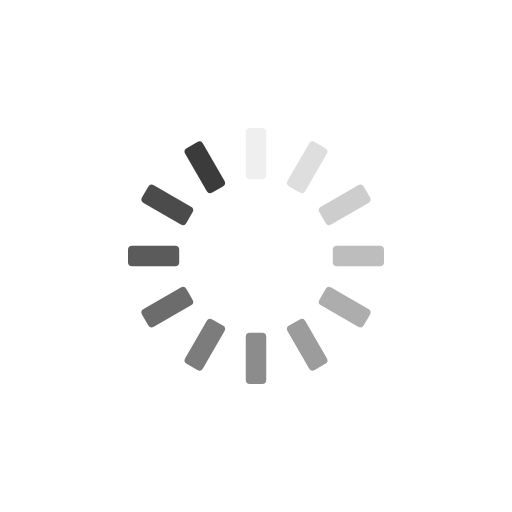
t = 0.00 s
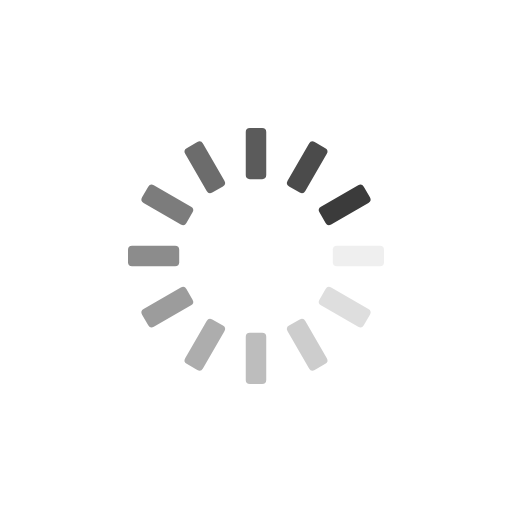
t = 0.25 s
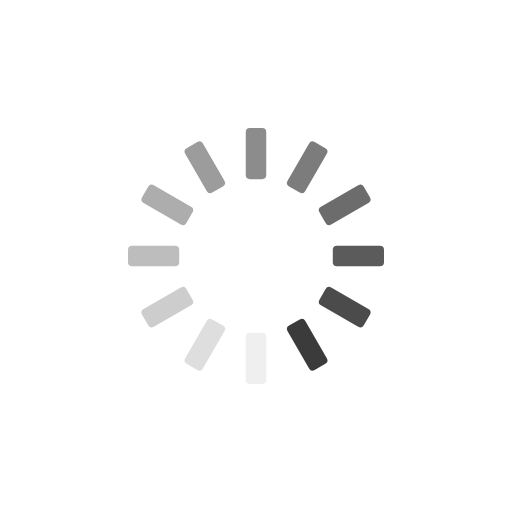
t = 0.50 s
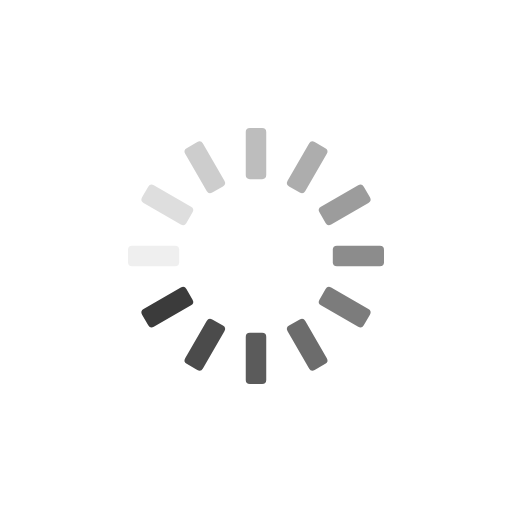
t = 0.75 s

The animated SVG that drew these frames (rendered in a browser with its animation timeline set to each time). Animation: 12 SMIL elements (animate=12); one cycle of 1.00 s, repeats indefinitely.

<?xml version="1.0" encoding="utf-8"?>
<svg xmlns="http://www.w3.org/2000/svg" xmlns:xlink="http://www.w3.org/1999/xlink" style="margin: auto; background: rgba(0, 0, 0, 0) none repeat scroll 0% 0%; display: block; shape-rendering: auto;" width="150px" height="150px" viewBox="0 0 100 100" preserveAspectRatio="xMidYMid">
<g transform="rotate(0 50 50)">
  <rect x="48" y="25" rx="0.8" ry="0.8" width="4" height="10" fill="#3b3b3b">
    <animate attributeName="opacity" values="1;0" keyTimes="0;1" dur="1s" begin="-0.9166666666666666s" repeatCount="indefinite"></animate>
  </rect>
</g><g transform="rotate(30 50 50)">
  <rect x="48" y="25" rx="0.8" ry="0.8" width="4" height="10" fill="#3b3b3b">
    <animate attributeName="opacity" values="1;0" keyTimes="0;1" dur="1s" begin="-0.8333333333333334s" repeatCount="indefinite"></animate>
  </rect>
</g><g transform="rotate(60 50 50)">
  <rect x="48" y="25" rx="0.8" ry="0.8" width="4" height="10" fill="#3b3b3b">
    <animate attributeName="opacity" values="1;0" keyTimes="0;1" dur="1s" begin="-0.75s" repeatCount="indefinite"></animate>
  </rect>
</g><g transform="rotate(90 50 50)">
  <rect x="48" y="25" rx="0.8" ry="0.8" width="4" height="10" fill="#3b3b3b">
    <animate attributeName="opacity" values="1;0" keyTimes="0;1" dur="1s" begin="-0.6666666666666666s" repeatCount="indefinite"></animate>
  </rect>
</g><g transform="rotate(120 50 50)">
  <rect x="48" y="25" rx="0.8" ry="0.8" width="4" height="10" fill="#3b3b3b">
    <animate attributeName="opacity" values="1;0" keyTimes="0;1" dur="1s" begin="-0.5833333333333334s" repeatCount="indefinite"></animate>
  </rect>
</g><g transform="rotate(150 50 50)">
  <rect x="48" y="25" rx="0.8" ry="0.8" width="4" height="10" fill="#3b3b3b">
    <animate attributeName="opacity" values="1;0" keyTimes="0;1" dur="1s" begin="-0.5s" repeatCount="indefinite"></animate>
  </rect>
</g><g transform="rotate(180 50 50)">
  <rect x="48" y="25" rx="0.8" ry="0.8" width="4" height="10" fill="#3b3b3b">
    <animate attributeName="opacity" values="1;0" keyTimes="0;1" dur="1s" begin="-0.4166666666666667s" repeatCount="indefinite"></animate>
  </rect>
</g><g transform="rotate(210 50 50)">
  <rect x="48" y="25" rx="0.8" ry="0.8" width="4" height="10" fill="#3b3b3b">
    <animate attributeName="opacity" values="1;0" keyTimes="0;1" dur="1s" begin="-0.3333333333333333s" repeatCount="indefinite"></animate>
  </rect>
</g><g transform="rotate(240 50 50)">
  <rect x="48" y="25" rx="0.8" ry="0.8" width="4" height="10" fill="#3b3b3b">
    <animate attributeName="opacity" values="1;0" keyTimes="0;1" dur="1s" begin="-0.25s" repeatCount="indefinite"></animate>
  </rect>
</g><g transform="rotate(270 50 50)">
  <rect x="48" y="25" rx="0.8" ry="0.8" width="4" height="10" fill="#3b3b3b">
    <animate attributeName="opacity" values="1;0" keyTimes="0;1" dur="1s" begin="-0.16666666666666666s" repeatCount="indefinite"></animate>
  </rect>
</g><g transform="rotate(300 50 50)">
  <rect x="48" y="25" rx="0.8" ry="0.8" width="4" height="10" fill="#3b3b3b">
    <animate attributeName="opacity" values="1;0" keyTimes="0;1" dur="1s" begin="-0.08333333333333333s" repeatCount="indefinite"></animate>
  </rect>
</g><g transform="rotate(330 50 50)">
  <rect x="48" y="25" rx="0.8" ry="0.8" width="4" height="10" fill="#3b3b3b">
    <animate attributeName="opacity" values="1;0" keyTimes="0;1" dur="1s" begin="0s" repeatCount="indefinite"></animate>
  </rect>
</g>
</svg>
